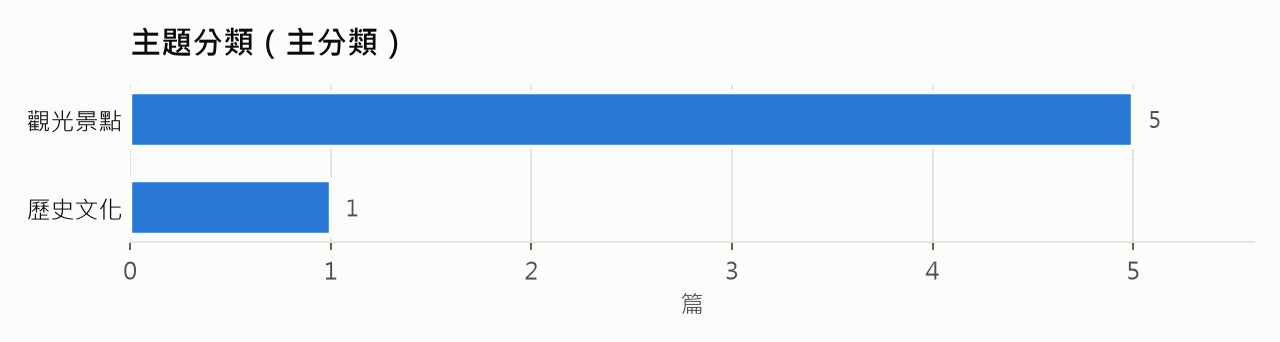

Source data for this figure (header and first rows):
topic, count
觀光景點, 5
歷史文化, 1
